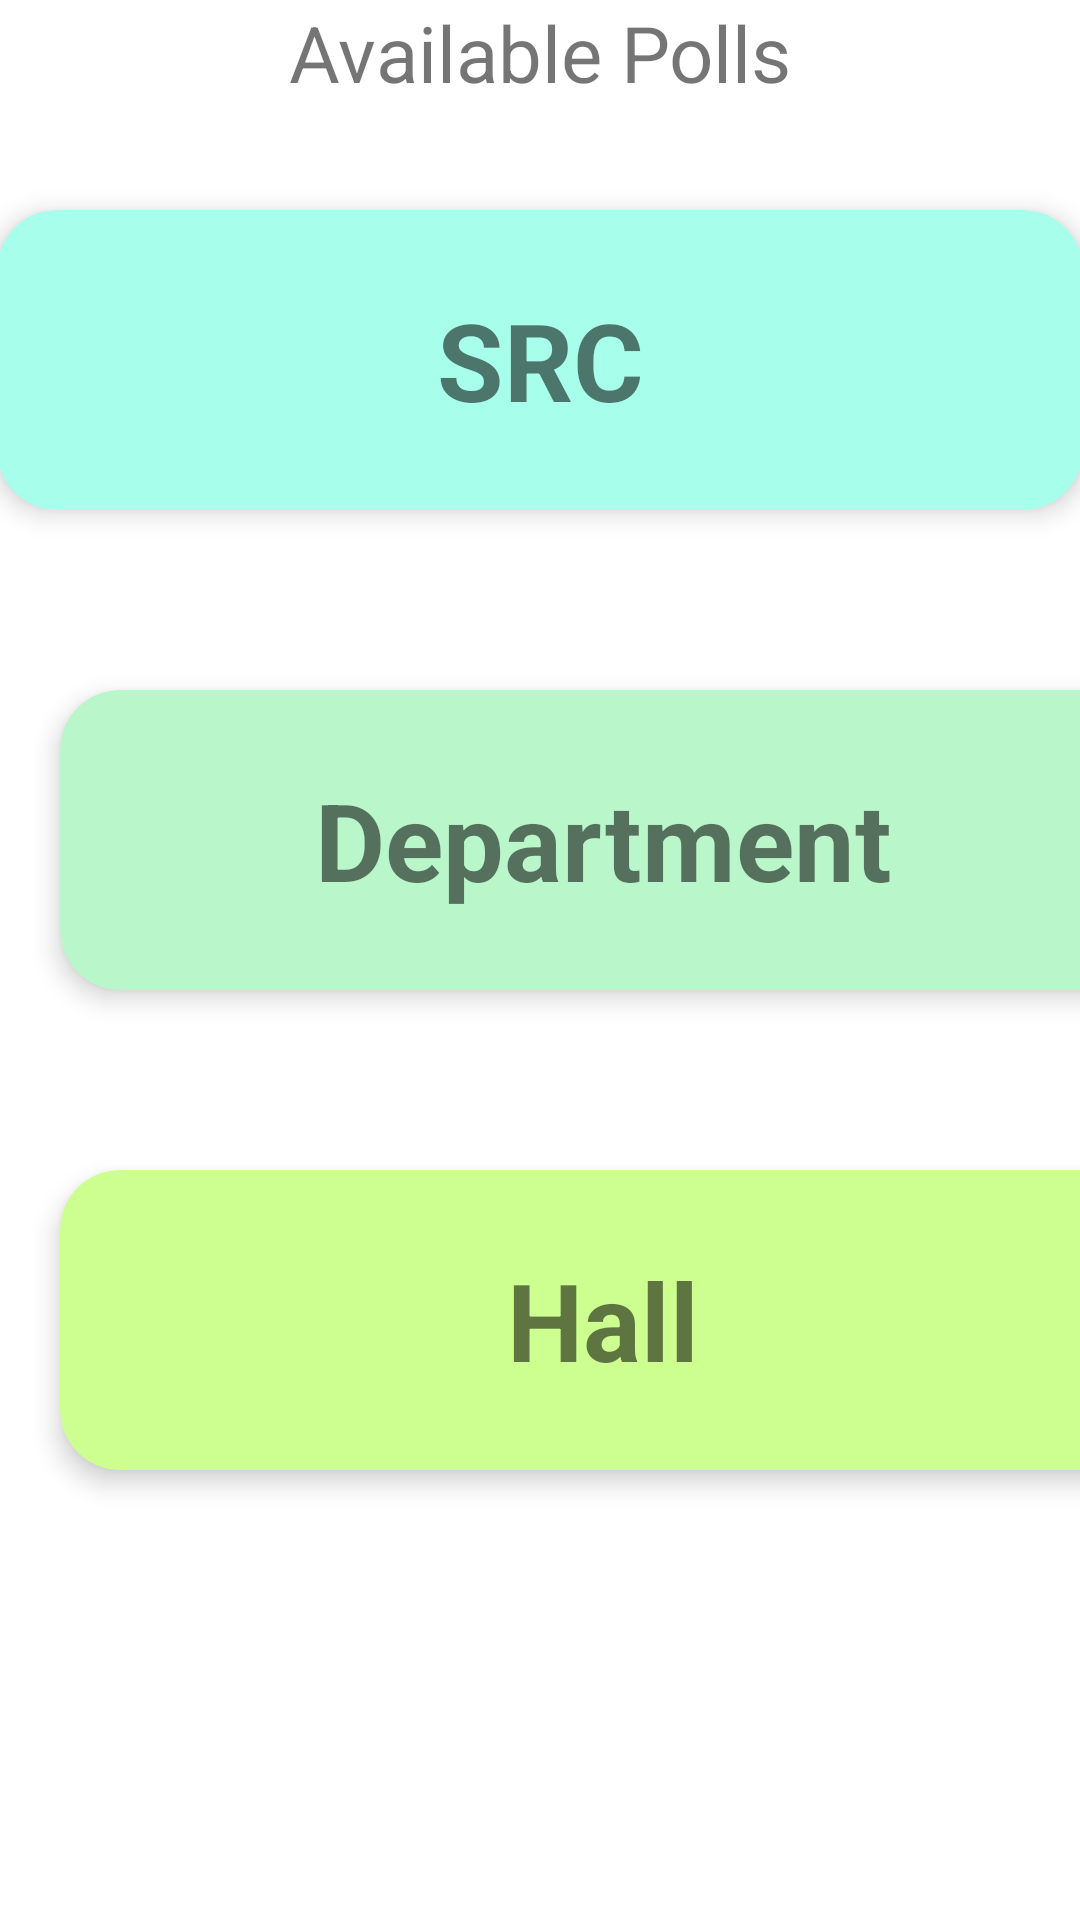

Reconstruct the res/layout file that produces this screen, plus the resources it refers to.
<!-- AndroidManifest.xml: application theme Theme.Honpolltst -->
<!-- res/layout/fragment_home.xml -->
<?xml version="1.0" encoding="utf-8"?>
<androidx.appcompat.widget.LinearLayoutCompat xmlns:android="http://schemas.android.com/apk/res/android"
    xmlns:app="http://schemas.android.com/apk/res-auto"
    xmlns:tools="http://schemas.android.com/tools"
    android:layout_width="match_parent"
    android:layout_height="match_parent"
    tools:context=".ui.home.HomeFragment"
    android:orientation="vertical"
    android:id="@+id/home_parent">
    <TextView
        android:layout_width="match_parent"
        android:layout_height="40dp"
        android:text="@string/available_polls1"
        android:textSize="26sp"
        android:textAlignment="center"
        android:gravity="center_horizontal">
    </TextView>

    <androidx.cardview.widget.CardView
        android:layout_width="362dp"
        android:layout_height="100dp"
        android:layout_marginHorizontal="20dp"
        android:layout_marginVertical="30dp"
        app:cardBackgroundColor="#A7FFEB"
        app:cardCornerRadius="20dp"
        app:cardElevation="5dp"
        android:id="@+id/president"
        style="@style/MaterialAlertDialog.MaterialComponents.Title.Text.CenterStacked">
            <TextView
                android:layout_width="match_parent"
                android:layout_height="match_parent"
                android:text="SRC"
                android:textStyle="bold"
                android:gravity="center"
                android:textSize="36sp"
                />
    </androidx.cardview.widget.CardView>



    <androidx.cardview.widget.CardView
        android:layout_width="362dp"
        android:layout_height="100dp"
        android:layout_marginHorizontal="20dp"
        android:layout_marginVertical="30dp"
        app:cardBackgroundColor="#B9F6CA"
        app:cardCornerRadius="20dp"
        app:cardElevation="5dp"
        android:clickable="true"
        android:focusable="true"
        android:id="@+id/vicepres"
        >
    <TextView
        android:layout_width="match_parent"
        android:layout_height="match_parent"
        android:text="Department"
        android:gravity="center"
        android:textSize="36dp"
        android:textStyle="bold"
        />
    </androidx.cardview.widget.CardView>

    <androidx.cardview.widget.CardView
        android:layout_width="362dp"
        android:layout_height="100dp"
        android:layout_marginHorizontal="20dp"
        android:layout_marginVertical="30dp"
        app:cardBackgroundColor="#CCFF90"
        app:cardCornerRadius="20dp"
        app:cardElevation="5dp"
        android:clickable="true"
        android:focusable="true"
        android:id="@+id/secretary"
        >

        <TextView
            android:layout_width="match_parent"
            android:layout_height="match_parent"
            android:text="Hall"
            android:gravity="center"
            android:textStyle="bold"
            android:textSize="36dp" />
    </androidx.cardview.widget.CardView>

</androidx.appcompat.widget.LinearLayoutCompat>
<!-- resources referenced by this layout -->
<resources>
  <string name="available_polls1">Available Polls</string>
  <style name="Theme.Honpolltst" parent="Theme.MaterialComponents.DayNight.DarkActionBar">
          
          <item name="colorPrimary">@color/blue</item>
          <item name="colorPrimaryVariant">@color/blue</item>
          <item name="colorOnPrimary">@color/white</item>
          
          <item name="colorSecondary">@color/teal_200</item>
          <item name="colorSecondaryVariant">@color/teal_700</item>
          <item name="colorOnSecondary">@color/black</item>
          
          <item name="android:statusBarColor" tools:targetApi="21">?attr/colorPrimaryVariant</item>
          
      </style>
  <color name="blue">#28CFCE</color>
  <color name="white">#FFFFFFFF</color>
  <color name="teal_200">#FF03DAC5</color>
  <color name="teal_700">#FF018786</color>
  <color name="black">#FF000000</color>
</resources>
